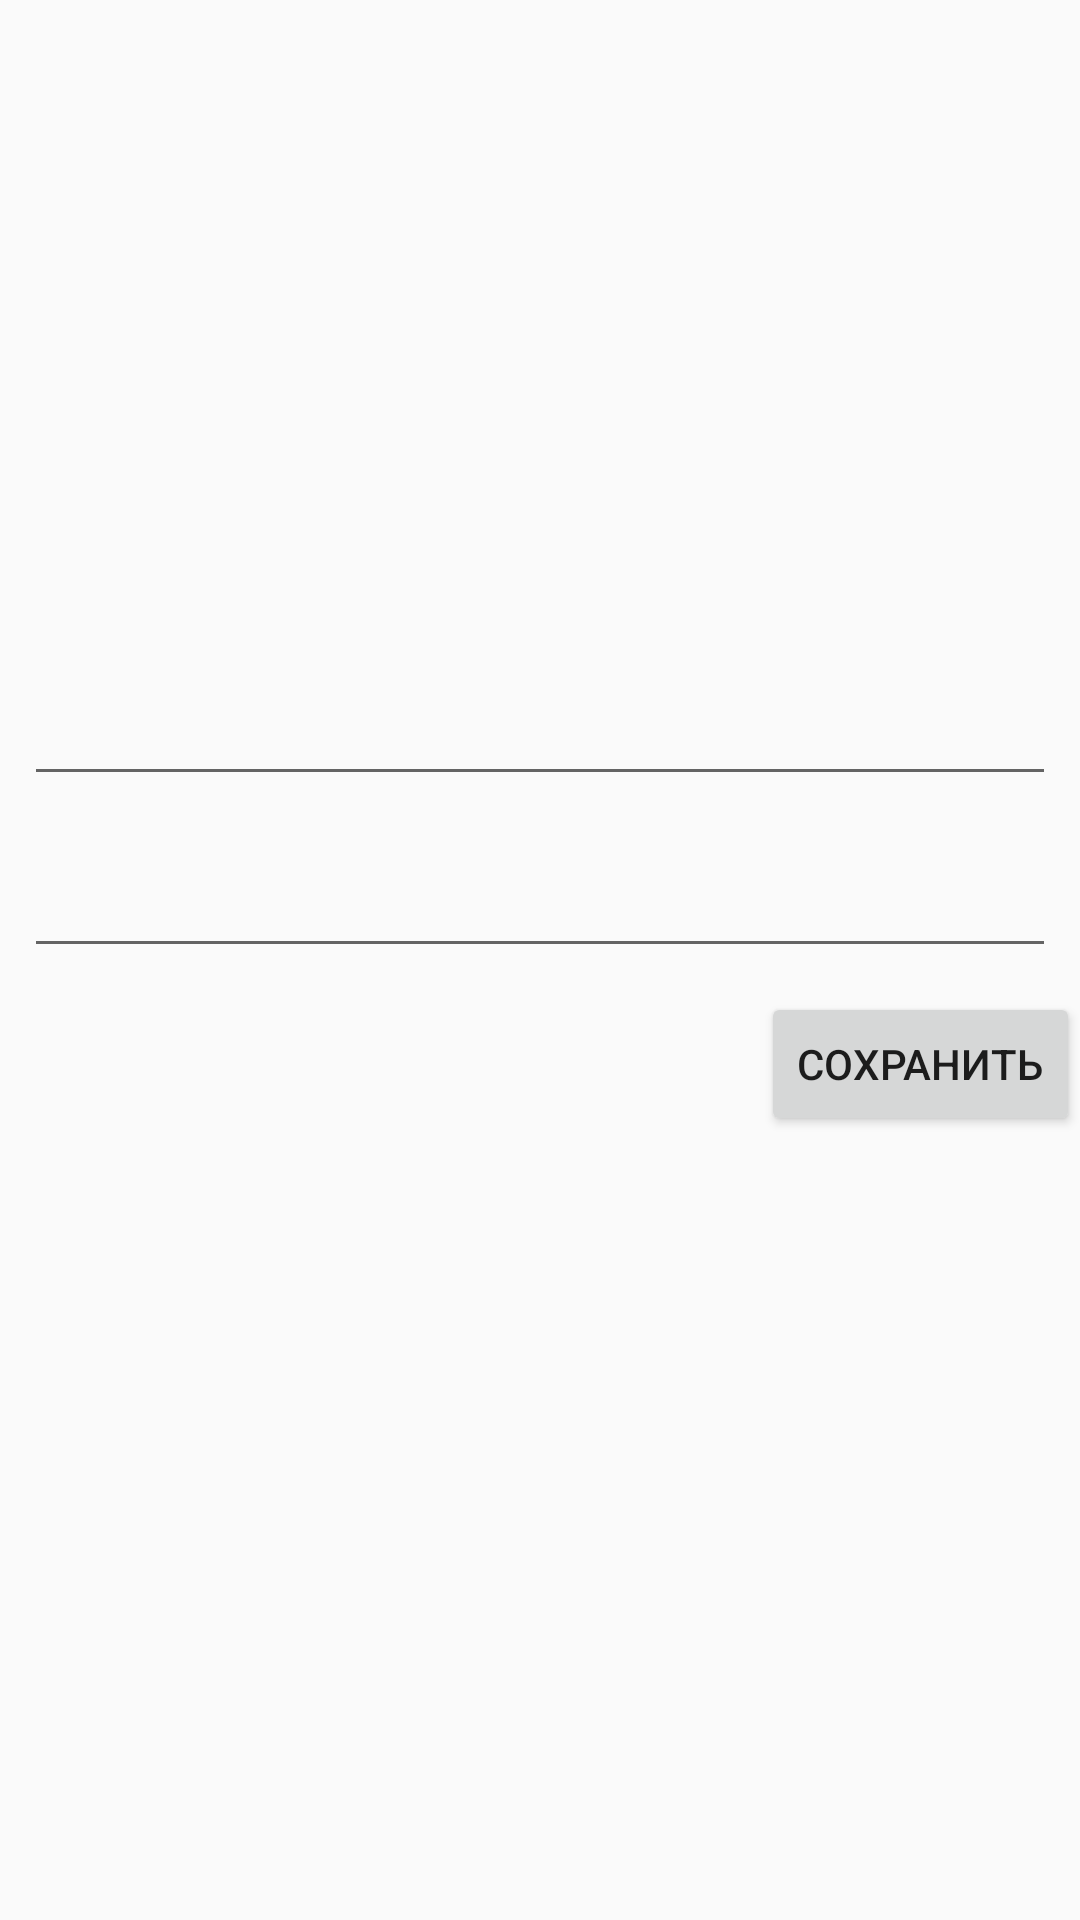

Layout XML and referenced resources for this Android screen:
<!-- AndroidManifest.xml: application theme AppTheme -->
<!-- res/layout/activity_editor.xml -->
<?xml version="1.0" encoding="utf-8"?>
<ScrollView xmlns:android="http://schemas.android.com/apk/res/android"
    android:layout_width="match_parent"
    android:layout_height="match_parent"
    xmlns:tools="http://schemas.android.com/tools">
    <LinearLayout
        android:layout_width="match_parent"
        android:layout_height="wrap_content"
        android:orientation="vertical">

        <ImageView
            android:id="@+id/iv_editor_photo_news"
            android:layout_width="match_parent"
            android:layout_height="200dp"
            android:layout_margin="8dp"
            tools:srcCompat="@tools:sample/avatars" />

        <EditText
            android:id="@+id/head_editor_of_news"
            android:layout_width="match_parent"
            android:layout_height="wrap_content"
            android:layout_margin="8dp"
            android:gravity="center"
            tools:text="HEADER" />

        <EditText
            android:id="@+id/text_editor_news"
            android:layout_width="match_parent"
            android:layout_height="wrap_content"
            android:inputType="textMultiLine"
            android:layout_margin="8dp" />


        <Button
            android:id="@+id/btn_editor_save"
            android:layout_width="wrap_content"
            android:layout_height="wrap_content"
            android:text="@string/save"
            android:layout_gravity="end|bottom"/>
    </LinearLayout>
</ScrollView>
<!-- resources referenced by this layout -->
<resources>
  <string name="save">Сохранить</string>
  <style name="AppTheme" parent="Theme.AppCompat.Light.DarkActionBar">
          
          <item name="colorPrimary">@color/background</item>
          <item name="colorPrimaryDark">@color/backgroundSecond</item>
          <item name="colorAccent">@color/colorAccent</item>
      </style>
  <color name="background">#007773</color>
  <color name="backgroundSecond">#01524F</color>
  <color name="colorAccent">#FF4081</color>
</resources>
